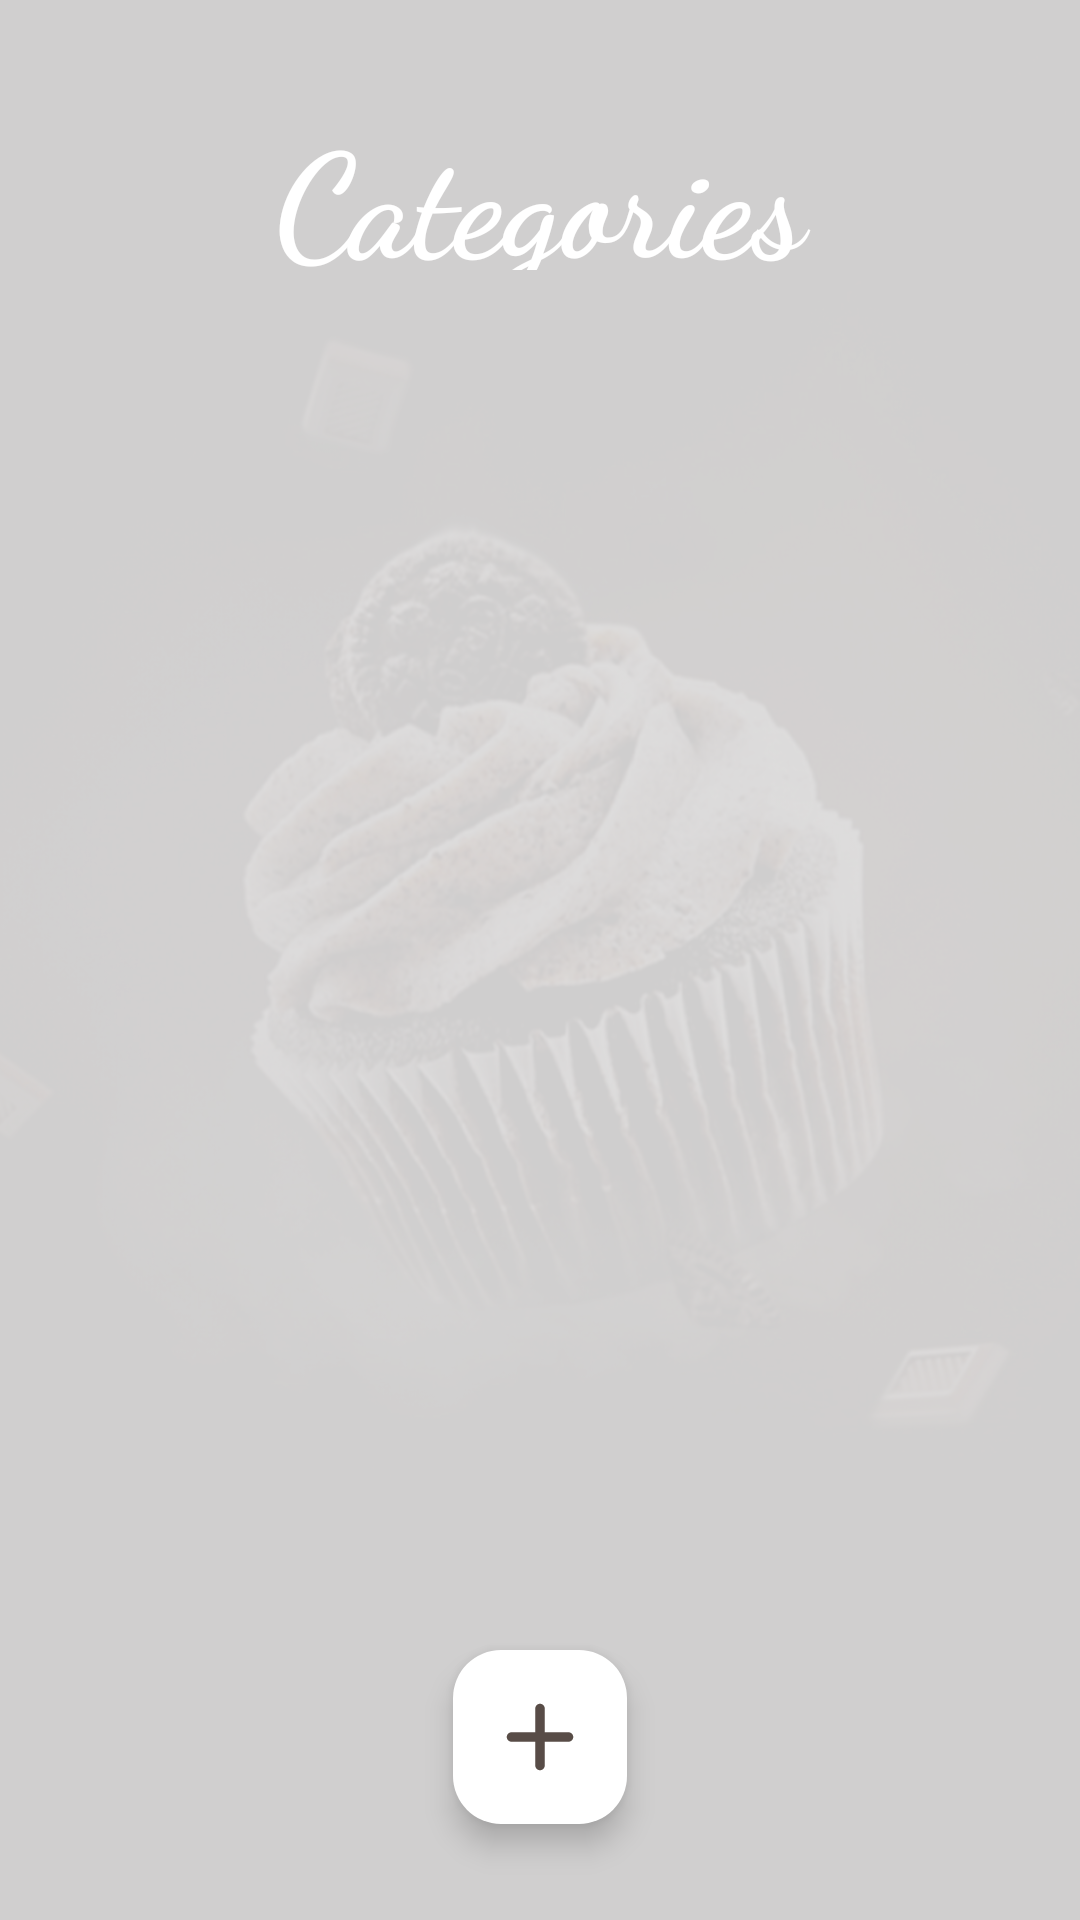

Android layout source for this screen:
<!-- AndroidManifest.xml: application theme Theme.CupcakeApp -->
<!-- res/layout/activity_admin_categories.xml -->
<?xml version="1.0" encoding="utf-8"?>

<androidx.constraintlayout.widget.ConstraintLayout xmlns:android="http://schemas.android.com/apk/res/android"
    xmlns:app="http://schemas.android.com/apk/res-auto"
    xmlns:tools="http://schemas.android.com/tools"
    android:layout_width="match_parent"
    android:layout_height="match_parent"
    android:foregroundTint="#FFFFFF"
    android:gravity="center"
    android:orientation="vertical"
    tools:context="com.example.thecupcakefactory.AdminCategoryActivity">

    <ImageView
        android:id="@+id/adminCategoriesBg"
        android:layout_width="462dp"
        android:layout_height="846dp"
        app:layout_constraintBottom_toBottomOf="parent"
        app:layout_constraintEnd_toEndOf="parent"
        app:layout_constraintStart_toStartOf="parent"
        app:layout_constraintTop_toTopOf="parent"
        app:srcCompat="@drawable/admin_bg1" />

    <ScrollView
        android:layout_width="match_parent"
        android:layout_height="match_parent"
        app:layout_constraintBottom_toBottomOf="parent"
        app:layout_constraintEnd_toEndOf="parent"
        app:layout_constraintStart_toStartOf="parent"
        app:layout_constraintTop_toTopOf="parent">

        <LinearLayout
            android:id="@+id/adminCategoryScrollLayout"
            android:layout_width="match_parent"
            android:layout_height="wrap_content"
            android:gravity="center"
            android:orientation="vertical">

            <TextView
                android:id="@+id/adminCategoryTitleTxt"
                android:layout_width="355dp"
                android:layout_height="58dp"
                android:layout_marginTop="32dp"
                android:fontFamily="cursive"
                android:text="Categories"
                android:textAlignment="center"
                android:textColor="#FFFFFF"
                android:textSize="48sp"
                android:textStyle="bold" />

            <LinearLayout
                android:id="@+id/adminCategoryLayout"
                android:layout_width="match_parent"
                android:layout_height="match_parent"
                android:layout_marginStart="28dp"
                android:layout_marginTop="24dp"
                android:layout_marginEnd="28dp"
                android:gravity="center|top"
                android:orientation="vertical">

                <androidx.recyclerview.widget.RecyclerView
                    android:id="@+id/cupcakeRecyclerView"
                    android:layout_width="match_parent"
                    android:layout_height="match_parent"
                    android:clipToPadding="false"
                    android:padding="2dp"
                    android:scrollbars="vertical" />

            </LinearLayout>
        </LinearLayout>
    </ScrollView>

    <ProgressBar
        android:id="@+id/progressBar"
        android:layout_width="0dp"
        android:layout_height="0dp"
        android:layout_gravity="center"
        android:background="#CBFFFFFF"
        android:clickable="true"
        android:indeterminateTint="@color/darkBrown"
        android:padding="120dp"
        android:visibility="visible"
        app:layout_constraintBottom_toBottomOf="parent"
        app:layout_constraintEnd_toEndOf="@+id/adminCategoriesBg"
        app:layout_constraintStart_toStartOf="parent"
        app:layout_constraintTop_toTopOf="parent" />

    <com.google.android.material.floatingactionbutton.FloatingActionButton
        android:id="@+id/adminAddNewCategoryBtn"
        android:layout_width="58dp"
        android:layout_height="58dp"
        android:layout_marginStart="24dp"
        android:layout_marginEnd="24dp"
        android:layout_marginBottom="32dp"
        android:clickable="true"
        app:backgroundTint="@color/white"
        app:fabCustomSize="58dp"
        app:fabSize="normal"
        app:layout_constraintBottom_toBottomOf="parent"
        app:layout_constraintEnd_toEndOf="parent"
        app:layout_constraintStart_toStartOf="parent"
        app:maxImageSize="38dp"
        app:srcCompat="@drawable/add"
        app:tint="@color/darkBrown" />

</androidx.constraintlayout.widget.ConstraintLayout>
<!-- resources referenced by this layout -->
<resources>
  <color name="darkBrown">#2E1F18</color>
  <color name="white">#FFFFFFFF</color>
  <!-- drawable add (drawable) -->
  <vector android:alpha="0.8" android:height="24dp" android:tint="@color/darkBrown"
      android:viewportHeight="24" android:viewportWidth="24"
      android:width="24dp" xmlns:android="http://schemas.android.com/apk/res/android">
      <path android:fillColor="@android:color/white" android:pathData="M18,13h-5v5c0,0.55 -0.45,1 -1,1s-1,-0.45 -1,-1v-5H6c-0.55,0 -1,-0.45 -1,-1s0.45,-1 1,-1h5V6c0,-0.55 0.45,-1 1,-1s1,0.45 1,1v5h5c0.55,0 1,0.45 1,1s-0.45,1 -1,1z"/>
  </vector>
  <!-- drawable admin_bg1: jpg bitmap (drawable, 447091 bytes) -->
  <style name="Theme.CupcakeApp" parent="Base.Theme.CupcakeApp" />
  <style name="Base.Theme.CupcakeApp" parent="Theme.Material3.DayNight.NoActionBar">
          
           <item name="colorPrimary">@color/wallpaperBrown</item>
      </style>
  <color name="wallpaperBrown">#1A1414</color>
</resources>
